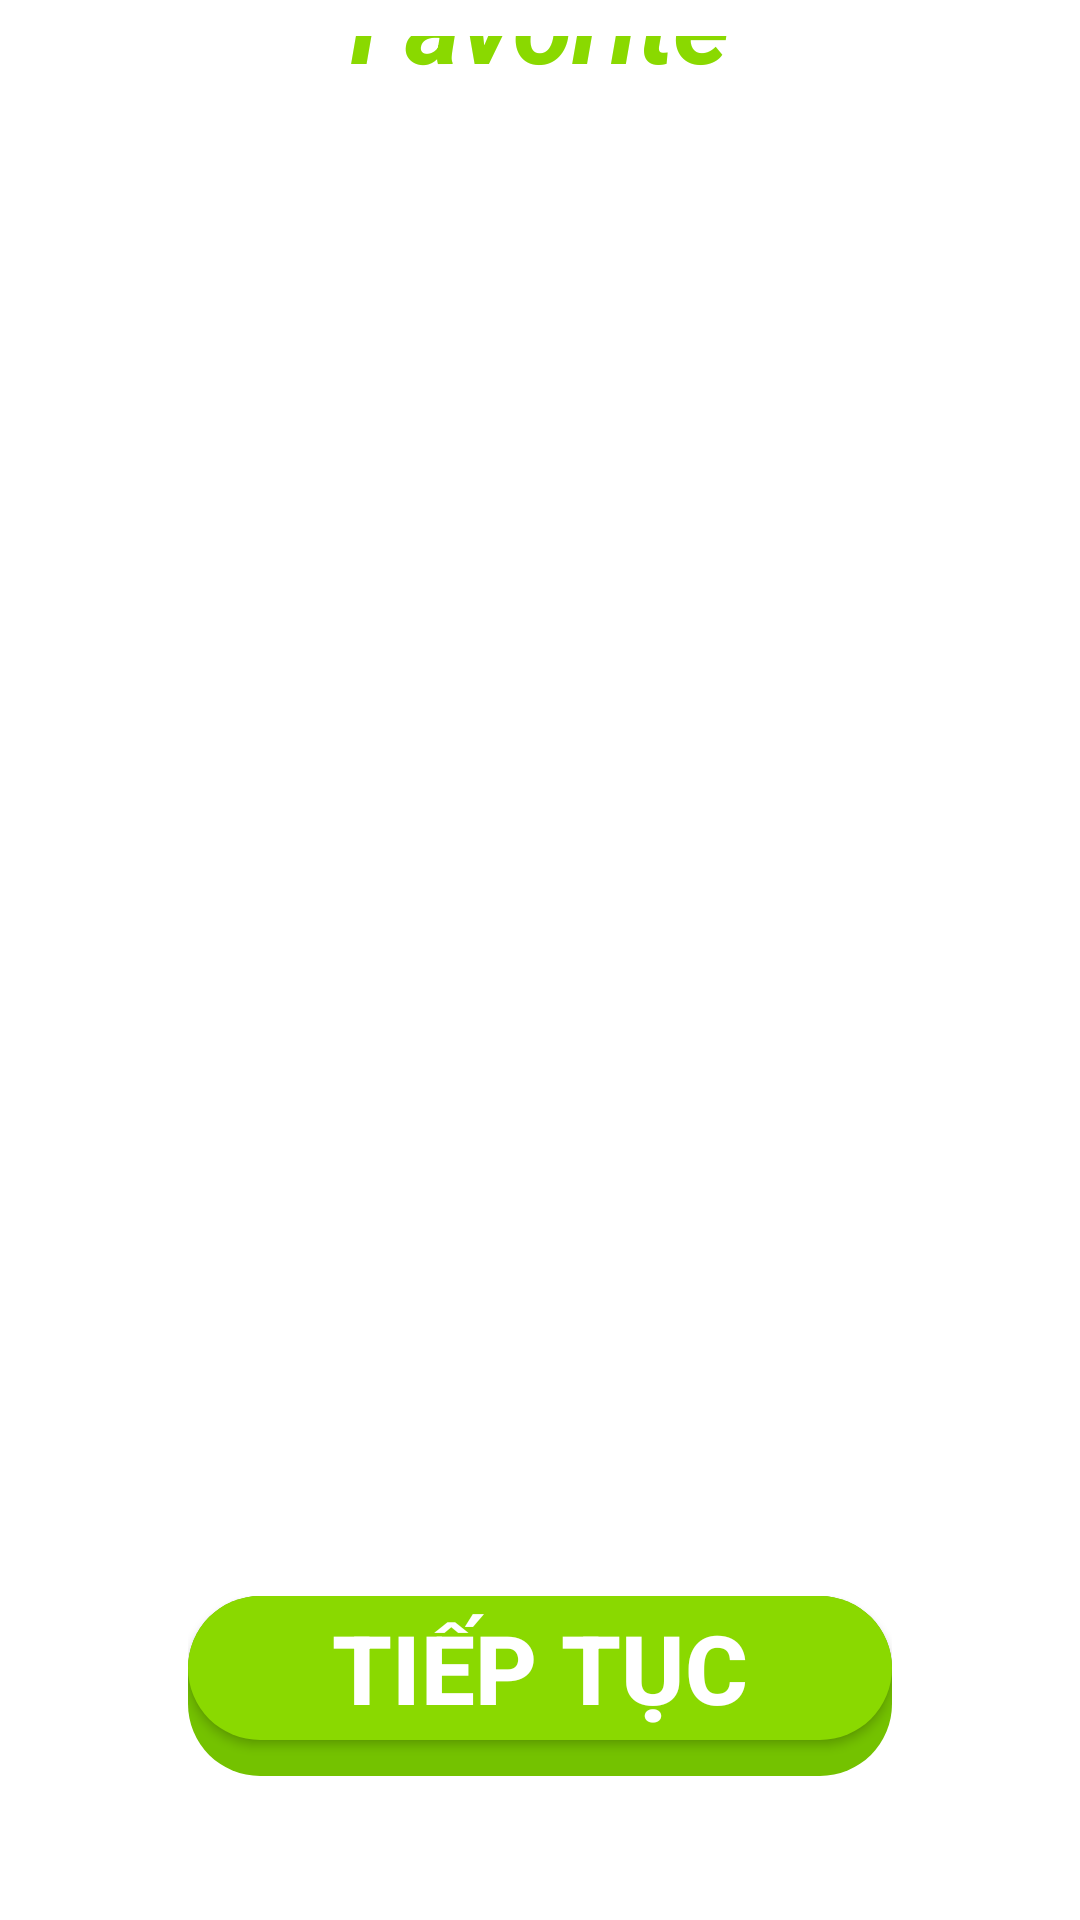

Produce the Android XML layout that renders to this screen, including the resource entries it uses.
<!-- AndroidManifest.xml: application theme ThemeSplash -->
<!-- res/layout/fragment_favorite.xml -->
<?xml version="1.0" encoding="utf-8"?>
<layout xmlns:android="http://schemas.android.com/apk/res/android"
    xmlns:app="http://schemas.android.com/apk/res-auto"
    xmlns:tools="http://schemas.android.com/tools">

    <data>
        <variable
            name="favoriteviewModel"
            type="com.tuan.englishforkid.presentation.favorite.FavoriteFragment" />
    </data>

    <androidx.constraintlayout.widget.ConstraintLayout
        android:layout_width="match_parent"
        android:layout_height="match_parent"
        android:background="@color/white"
        android:orientation="vertical"
        android:paddingTop="12dp"
        tools:context=".presentation.detail1.DetailFragment">

        <TextView
            android:id="@+id/tvExit"
            android:layout_width="wrap_content"
            android:layout_height="wrap_content"
            android:layout_marginStart="8dp"
            android:background="@drawable/ic_close"
            app:layout_constraintStart_toStartOf="parent"
            app:layout_constraintTop_toTopOf="parent" />

        <TextView
            android:id="@+id/title"
            android:layout_width="wrap_content"
            android:layout_height="wrap_content"
            android:gravity="center_horizontal"
            android:text="@string/favorite"
            android:textColor="#8ad900"
            android:textSize="36sp"
            android:textStyle="bold|italic"
            app:layout_constraintBottom_toBottomOf="@+id/tvExit"
            app:layout_constraintEnd_toEndOf="parent"
            app:layout_constraintHorizontal_bias="0.498"
            app:layout_constraintStart_toStartOf="parent" />

        <androidx.constraintlayout.widget.ConstraintLayout
            android:id="@+id/ctviewpager"
            android:layout_width="0dp"
            android:layout_height="0dp"
            app:layout_constraintBottom_toTopOf="@+id/constraintLayout"
            app:layout_constraintEnd_toEndOf="parent"
            app:layout_constraintHorizontal_bias="0.0"
            app:layout_constraintStart_toStartOf="parent"
            app:layout_constraintTop_toBottomOf="@+id/title">

            <androidx.viewpager2.widget.ViewPager2
                android:background="@color/white"
                android:id="@+id/viewPagerFavor"
                android:layout_width="match_parent"
                android:layout_height="match_parent"
                app:layout_constraintBottom_toBottomOf="parent"
                app:layout_constraintEnd_toEndOf="parent"
                app:layout_constraintHorizontal_bias="0.0"
                app:layout_constraintStart_toStartOf="parent"
                app:layout_constraintTop_toTopOf="parent"
                app:layout_constraintVertical_bias="0.0"
                android:layout_marginHorizontal="12dp"/>

        </androidx.constraintlayout.widget.ConstraintLayout>

        <androidx.constraintlayout.widget.ConstraintLayout
            android:id="@+id/constraintLayout"
            android:layout_width="match_parent"
            android:layout_height="wrap_content"
            android:paddingVertical="48dp"
            app:layout_constraintBottom_toBottomOf="parent"
            app:layout_constraintEnd_toEndOf="parent"
            app:layout_constraintHorizontal_bias="0.0"
            app:layout_constraintStart_toStartOf="parent"
            app:layout_constraintTop_toBottomOf="@id/ctviewpager">


            <LinearLayout
                android:id="@+id/llnext"
                android:layout_width="wrap_content"
                android:layout_height="wrap_content"
                android:background="@drawable/bg_llnext_detail"
                app:layout_constraintBottom_toBottomOf="parent"
                app:layout_constraintEnd_toEndOf="parent"
                app:layout_constraintStart_toStartOf="parent">

                <androidx.appcompat.widget.AppCompatButton
                    android:id="@+id/tvNext"
                    android:layout_width="wrap_content"
                    android:layout_height="wrap_content"
                    android:background="@drawable/bg_next_ripple"
                    android:paddingHorizontal="48dp"
                    android:text="@string/ti_p_t_c"
                    android:textColor="@color/white"
                    android:textSize="32sp"
                    android:textStyle="bold" />
            </LinearLayout>

        </androidx.constraintlayout.widget.ConstraintLayout>

    </androidx.constraintlayout.widget.ConstraintLayout>


</layout>
<!-- resources referenced by this layout -->
<resources>
  <color name="white">#FFFFFFFF</color>
  <!-- drawable bg_llnext_detail (drawable) -->
  <?xml version="1.0" encoding="utf-8"?>
  <shape xmlns:android="http://schemas.android.com/apk/res/android"
      android:shape="rectangle">
      <corners android:radius="24dp"/>
      <solid android:color="@color/btnNextOut"/>
      <size android:height="60dp"
          android:width="130dp"/>
  
  </shape>
  <!-- drawable bg_next_ripple (drawable) -->
  <?xml version="1.0" encoding="utf-8"?>
  <ripple xmlns:android="http://schemas.android.com/apk/res/android"
      android:color="#9f9f9f">
      <item android:drawable="@drawable/bg_for_ripple_next">
      </item>
  
  
  </ripple>
  <string name="favorite">Favorite</string>
  <string name="ti_p_t_c">tiếp tục</string>
  <style name="ThemeSplash" parent="Theme.Material3.DayNight.NoActionBar">
          
          
          <item name="android:windowBackground"> @drawable/bg_splash </item>
      </style>
  <color name="btnNextOut">#74c200</color>
  <!-- drawable bg_for_ripple_next (drawable) -->
  <?xml version="1.0" encoding="utf-8"?>
  <shape xmlns:android="http://schemas.android.com/apk/res/android">
  
      <solid android:color="@color/btnNextIn" />
      <corners android:radius="24dp" />
  </shape>
  <!-- drawable bg_splash (drawable) -->
  <?xml version="1.0" encoding="utf-8"?>
  <layer-list xmlns:android="http://schemas.android.com/apk/res/android">
  
      <item
          android:drawable="@drawable/anhnen"
          android:gravity="center"
          android:width="500dp"
          android:height="900dp"/>
  
  </layer-list>
  <color name="btnNextIn">#8ad900</color>
  <!-- drawable anhnen: png bitmap (drawable, 75402 bytes) -->
</resources>
